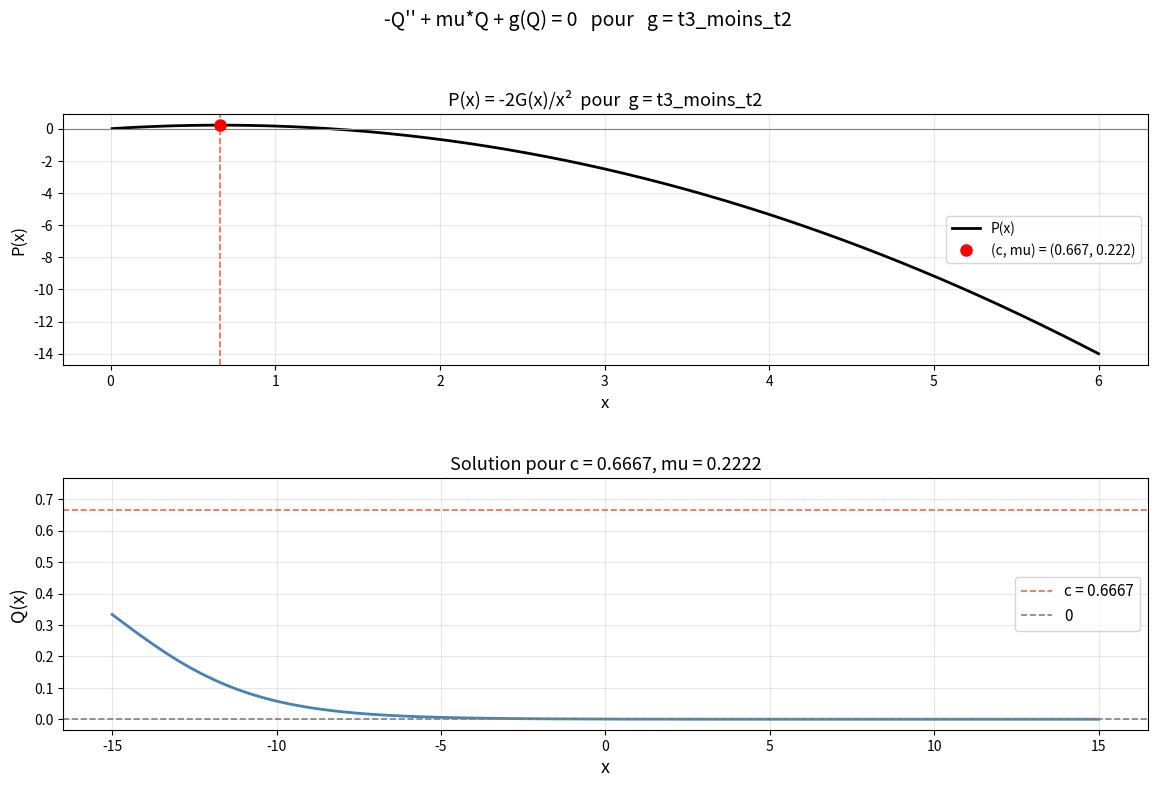
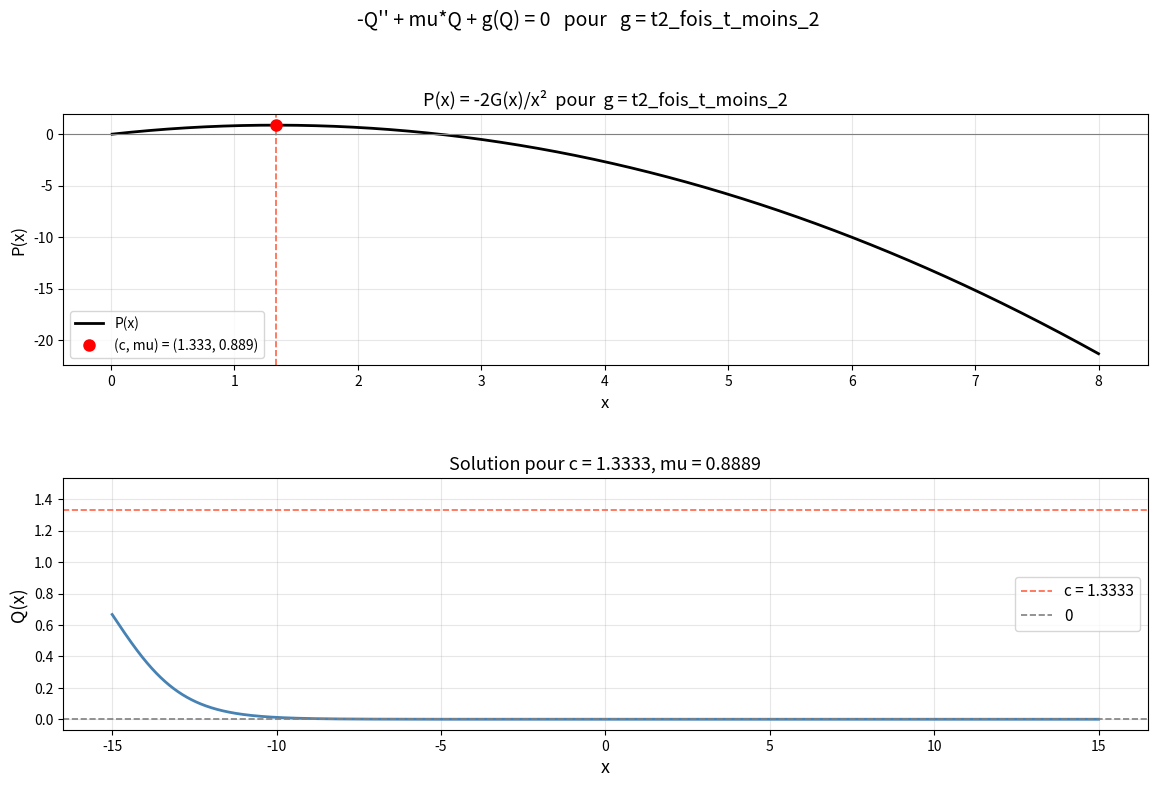
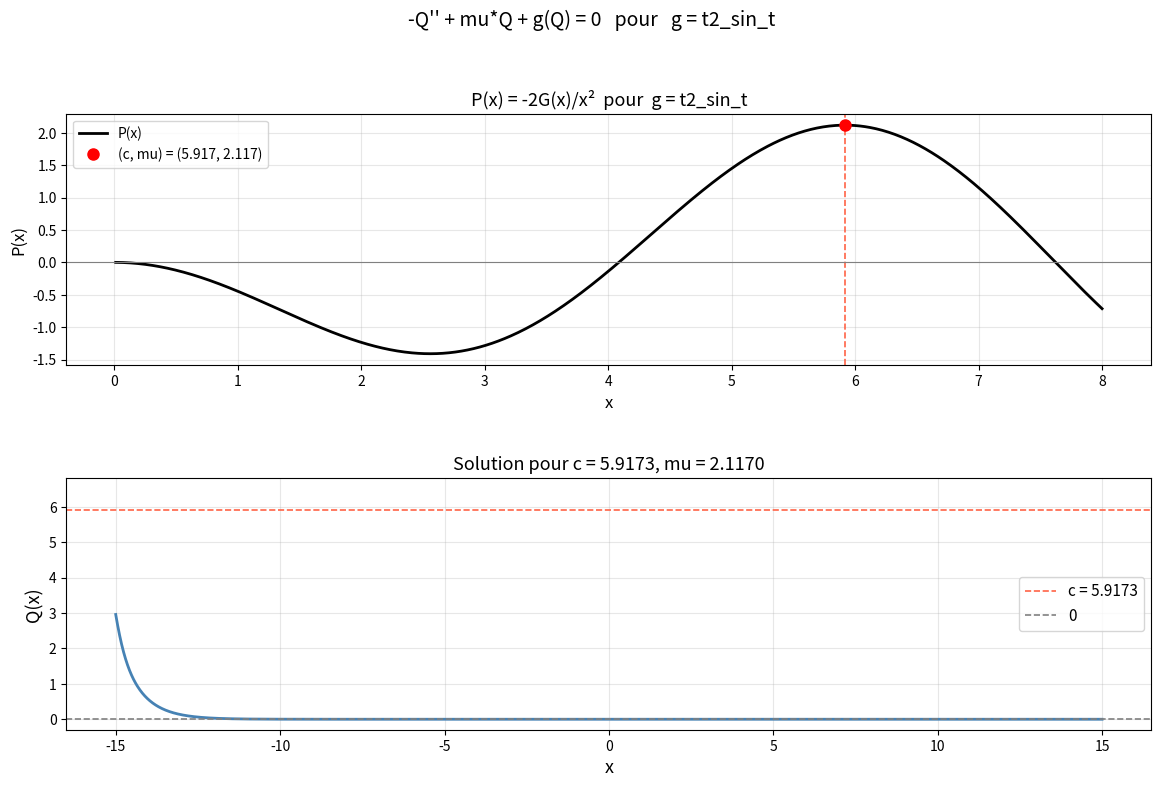
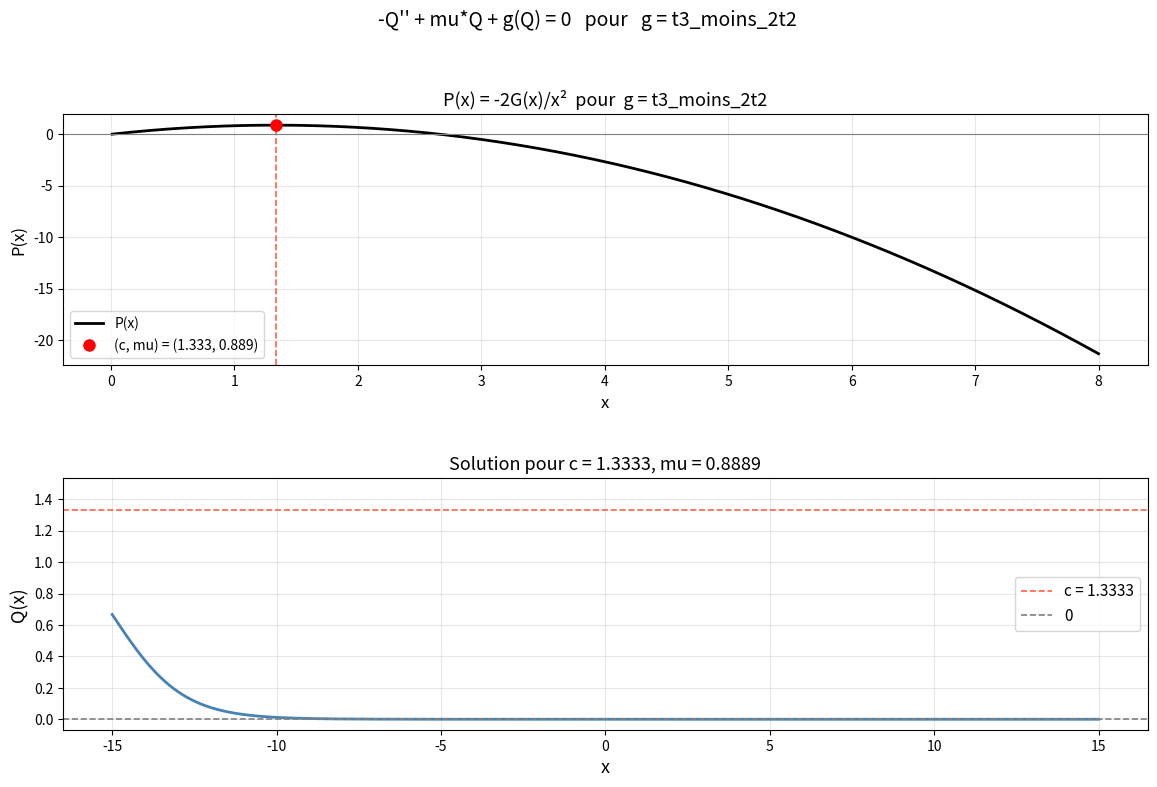

These charts were generated, in order, by the following Python code:
import numpy as np
import os
from scipy import integrate, optimize
import matplotlib.pyplot as plt
from matplotlib.gridspec import GridSpec


def construire_P(g):
    def P(x):
        if x <= 0:
            return np.nan
        valeur, _ = integrate.quad(g, 0.0, x, limit=200)
        return -2.0 * valeur / x**2
    return P


def construire_G(g):
    def G(y):
        valeur, _ = integrate.quad(g, 0.0, y, limit=200)
        return valeur
    return G


def derivee_numerique_P(P, x, pas=1e-5):
    return (P(x + pas) - P(x - pas)) / (2.0 * pas)


def trouver_parametres(g, x_max=10.0, nb_points=2000):
    P = construire_P(g)

    xs = np.linspace(1e-3, x_max, nb_points)
    valeurs_dP = np.array([derivee_numerique_P(P, x) for x in xs])

    changements_signe = np.where(np.diff(np.sign(valeurs_dP)))[0]

    candidats = []
    for idx in changements_signe:
        try:
            c_etoile = optimize.brentq(
                lambda x: derivee_numerique_P(P, x),
                xs[idx],
                xs[idx + 1],
                xtol=1e-10,
                rtol=1e-10,
            )
        except Exception:
            continue

        mu_etoile = P(c_etoile)
        if mu_etoile <= 0.0:
            continue

        x_verification = np.linspace(1e-4, c_etoile - 1e-4, 500)
        P_verification = np.array([P(x) for x in x_verification])
        if np.all(P_verification < mu_etoile - 1e-10):
            candidats.append((float(c_etoile), float(mu_etoile)))

    return candidats


def second_membre(x, etat, mu, G):
    Q = np.clip(etat[0], 1e-12, None)
    expression_sous_racine = max(mu * Q**2 + 2.0 * G(Q), 0.0)
    return [-np.sqrt(expression_sous_racine)]


def resoudre_et_tracer(g, c, mu, intervalle=(-20.0, 20.0), nb_points=2000, ax=None):
    G = construire_G(g)
    Q_initial = c / 2.0

    solution = integrate.solve_ivp(
        fun=lambda x, etat: second_membre(x, etat, mu, G),
        t_span=intervalle,
        y0=[Q_initial],
        method='RK45',
        t_eval=np.linspace(intervalle[0], intervalle[1], nb_points),
        max_step=0.05,
        rtol=1e-8,
        atol=1e-10,
    )

    xs = solution.t
    Qs = solution.y[0]

    if ax is None:
        _, ax = plt.subplots(figsize=(8, 4))

    ax.plot(xs, Qs, color='steelblue', lw=2)
    ax.axhline(c, color='tomato', ls='--', lw=1.2, label='c = {:.4f}'.format(c))
    ax.axhline(0, color='gray', ls='--', lw=1.2, label='0')
    ax.set_xlabel('x', fontsize=13)
    ax.set_ylabel('Q(x)', fontsize=13)
    ax.set_title('Solution pour c = {:.4f}, mu = {:.4f}'.format(c, mu), fontsize=13)
    ax.legend(fontsize=11)
    ax.grid(True, alpha=0.3)
    ax.set_ylim(-0.05 * c, 1.15 * c)

    return xs, Qs


def visualiser_tout(g, nom_g="g", x_max=8.0, dossier_sortie="outputs"):
    print("=== Analyse pour g = {} ===\n".format(nom_g))
    P = construire_P(g)
    parametres = trouver_parametres(g, x_max=x_max)

    if not parametres:
        print("Aucun couple (c, mu) trouvé dans [0, {}].".format(x_max))
        print("Essayez d'augmenter x_max ou vérifiez que g satisfait g(0) = g'(0) = 0.")
        return

    print("Nombre de couples (c, mu) trouvés : {}".format(len(parametres)))
    for i, (c, mu) in enumerate(parametres):
        print("  [{}]  c = {:.6f},  mu = {:.6f}".format(i + 1, c, mu))

    nb = len(parametres)
    fig = plt.figure(figsize=(14, 4 * (nb + 1)))
    grille = GridSpec(nb + 1, 2, figure=fig, hspace=0.45, wspace=0.35)

    ax_P = fig.add_subplot(grille[0, :])
    xs_trace = np.linspace(1e-2, x_max, 800)
    Ps_trace = np.array([P(x) for x in xs_trace])
    ax_P.plot(xs_trace, Ps_trace, 'k', lw=2, label='P(x)')

    for c, mu in parametres:
        ax_P.axvline(c, color='tomato', ls='--', lw=1.2)
        ax_P.plot(c, mu, 'ro', ms=8, zorder=5,
                  label='(c, mu) = ({:.3f}, {:.3f})'.format(c, mu))

    ax_P.axhline(0, color='gray', lw=0.8)
    ax_P.set_xlabel('x', fontsize=12)
    ax_P.set_ylabel('P(x)', fontsize=12)
    ax_P.set_title('P(x) = -2G(x)/x²  pour  g = {}'.format(nom_g), fontsize=13)
    ax_P.legend(fontsize=10)
    ax_P.grid(True, alpha=0.3)

    for i, (c, mu) in enumerate(parametres):
        ax_Q = fig.add_subplot(grille[i + 1, :])
        resoudre_et_tracer(g, c, mu, intervalle=(-15.0, 15.0), ax=ax_Q)

    fig.suptitle(
        "-Q'' + mu*Q + g(Q) = 0   pour   g = {}".format(nom_g),
        fontsize=14,
        y=1.01,
    )

    os.makedirs(dossier_sortie, exist_ok=True)
    nom_fichier = "{}/solution_{}.png".format(dossier_sortie, nom_g)
    plt.savefig(nom_fichier, dpi=150, bbox_inches='tight')
    plt.show()
    print("\nFigure enregistrée : {}\n".format(nom_fichier))


if __name__ == "__main__":

    def g1(t):
        return t**3 - t**2
    visualiser_tout(g1, nom_g="t3_moins_t2", x_max=6.0)

    def g2(t):
        return t**2 * (t - 2.0)
    visualiser_tout(g2, nom_g="t2_fois_t_moins_2", x_max=8.0)

    def g3(t):
        return t**2 * np.sin(t)
    visualiser_tout(g3, nom_g="t2_sin_t", x_max=8.0)

    def g4(t):
        return t**3 - 2.0 * t**2
    visualiser_tout(g4, nom_g="t3_moins_2t2", x_max=8.0)

    print("Terminé")
